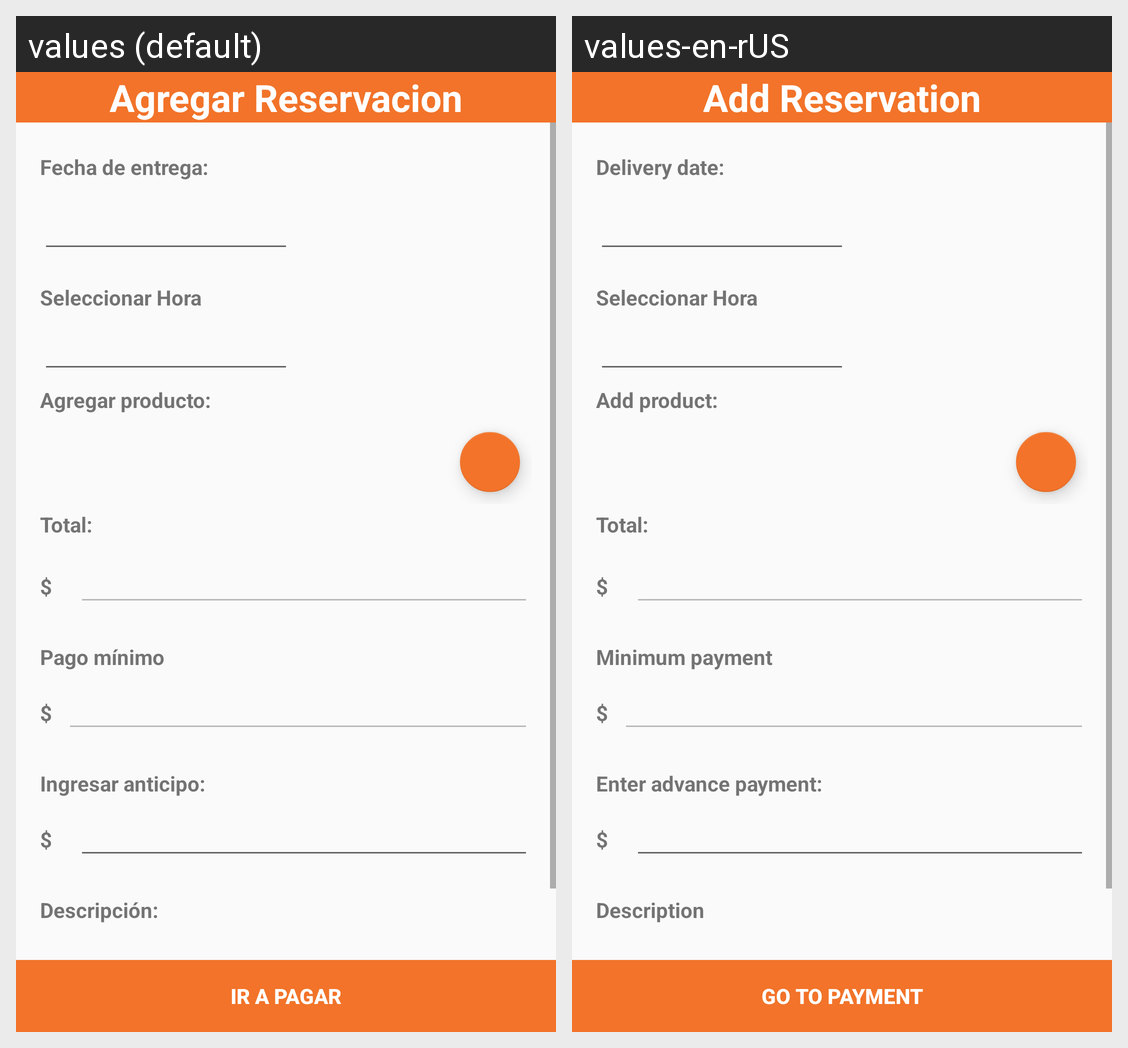

The same Android screen rendered under two of its app's locales, left to right. List the strings drawn on it with the default value and each locale's translation.
Android screen res/layout/activity_reservacion_insertar.xml rendered under 2 locales, left to right: values (default), values-en-rUS. Device: Nexus 5 (rendered at 1080×1920; each locale shown at half size, 540×960, under a caption strip naming it); theme Theme.TeLoLlevoYa.
Strings drawn on this screen, with the default value and each locale's value (text and hints the layout hard-codes, and strings that could not be matched under every locale, appear in the picture but are not listed):

AgregarReservacion
  values: Agregar Reservacion
  values-en-rUS: Add Reservation

fechaEntrega
  values: Fecha de entrega:
  values-en-rUS: Delivery date:

AgregarProducto
  values: Agregar producto:
  values-en-rUS: Add product:

total
  values: Total:
  values-en-rUS: Total:

signoDollar
  values: $
  values-en-rUS: $

pagoMinimo
  values: Pago mínimo
  values-en-rUS: Minimum payment

ingresarAnticipo
  values: Ingresar anticipo:
  values-en-rUS: Enter advance payment:

descripcion
  values: Descripción:
  values-en-rUS: Description

irApagar
  values: Ir a pagar
  values-en-rUS: Go to payment
